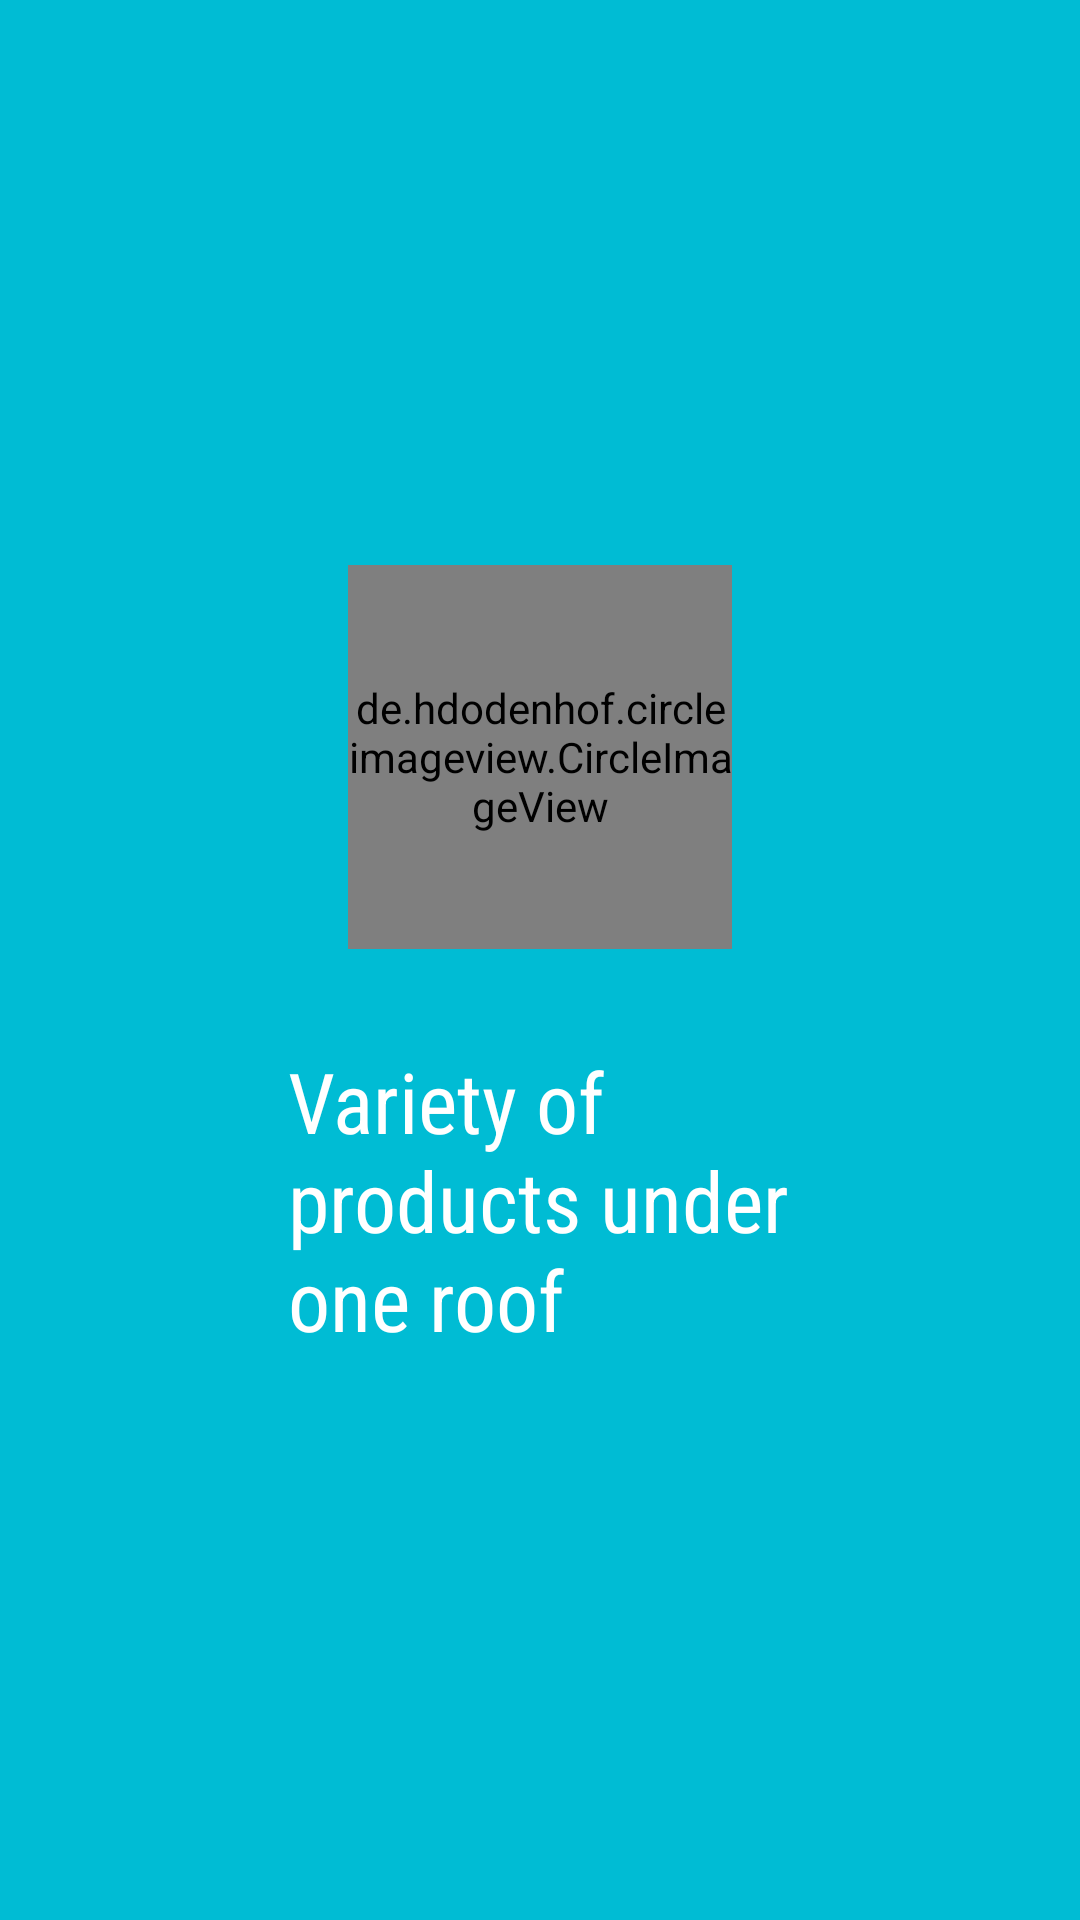

Produce the Android XML layout that renders to this screen, including the resource entries it uses.
<!-- AndroidManifest.xml: application theme AppTheme -->
<!-- res/layout/fragment_variety.xml -->
<RelativeLayout xmlns:android="http://schemas.android.com/apk/res/android"
    xmlns:tools="http://schemas.android.com/tools"
    android:layout_width="match_parent"
    android:background="@color/primary"
    android:layout_height="match_parent"
    xmlns:app="http://schemas.android.com/apk/res-auto"
    tools:context="com.example.joseph.shoper.Variety">
    <LinearLayout
        android:layout_width="200dp"
        android:orientation="vertical"
        android:layout_centerInParent="true"
        android:layout_height="wrap_content">
        <de.hdodenhof.circleimageview.CircleImageView
            android:layout_width="128dp"
            android:layout_gravity="center"
            android:src="@drawable/variety"
            app:civ_border_width="1dp"
            app:civ_border_color="#fff"
            android:layout_margin="16dp"
            android:layout_height="128dp" />
        <TextView
            android:layout_width="wrap_content"
            android:layout_height="wrap_content"
            android:text="Variety of products under one roof"
            android:fontFamily="sans-serif-condensed"
            android:layout_margin="16dp"
            android:textSize="28sp"

            android:textColor="#fff"

            />
    </LinearLayout>

</RelativeLayout>
<!-- resources referenced by this layout -->
<resources>
  <color name="primary">#00BCD4</color>
  <!-- drawable variety: png bitmap (drawable, 4208 bytes) -->
  <style name="AppTheme" parent="Theme.AppCompat.Light.NoActionBar">
          
          <item name="colorPrimary">@color/colorPrimary</item>
          <item name="colorPrimaryDark">@color/colorPrimaryDark</item>
          <item name="colorAccent">@color/colorAccent</item>
          <item name="android:statusBarColor">@color/primary_dark</item>
          
          
          
      </style>
  <color name="colorPrimary">@color/primary</color>
  <color name="colorPrimaryDark">@color/primary_dark</color>
  <color name="colorAccent">@color/accent</color>
  <color name="primary_dark">#0097A7</color>
  <color name="accent">#03A9F4</color>
</resources>
